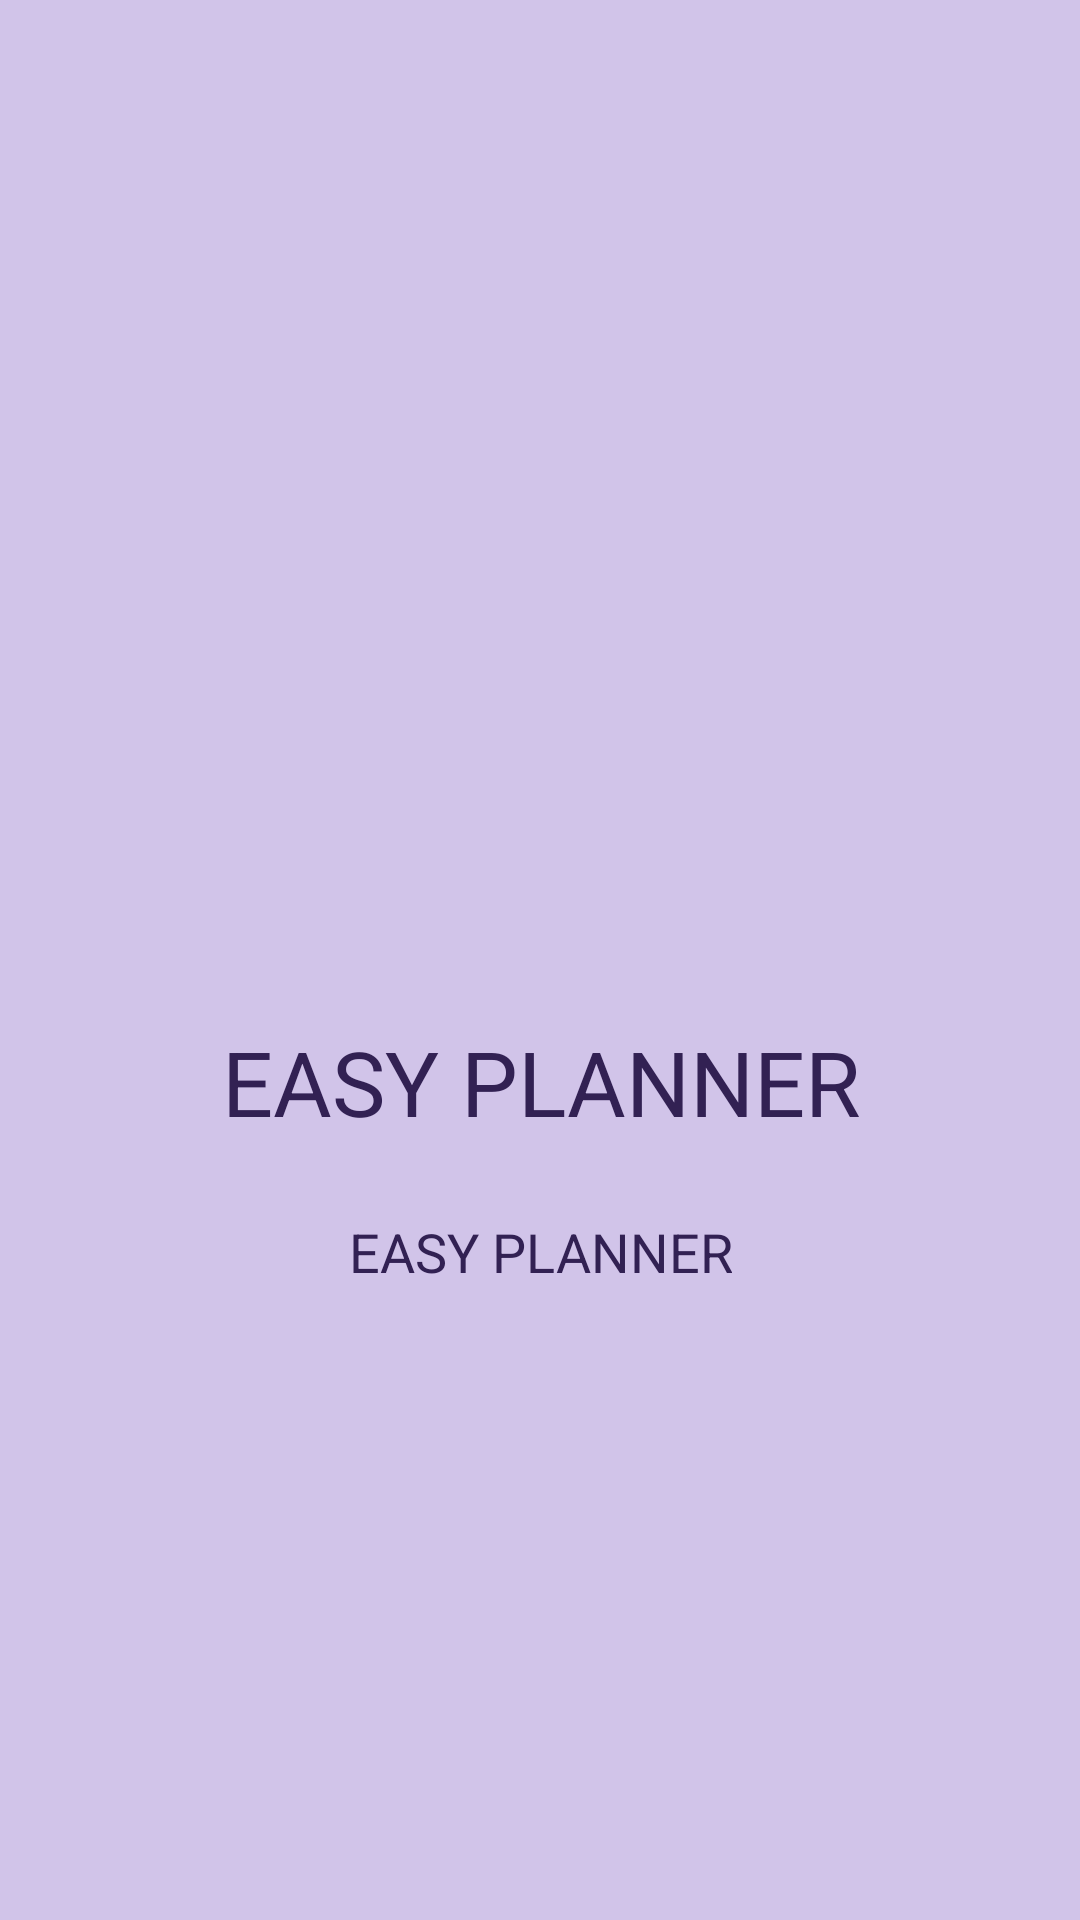

This screen was rendered from an Android layout file. Write that file and the resources it references.
<!-- AndroidManifest.xml: application theme AppTheme -->
<!-- res/layout/instruction_screen_layout.xml -->
<?xml version="1.0" encoding="utf-8"?>
<androidx.constraintlayout.widget.ConstraintLayout xmlns:android="http://schemas.android.com/apk/res/android"
    xmlns:tools="http://schemas.android.com/tools"
    android:layout_width="match_parent"
    xmlns:app="http://schemas.android.com/apk/res-auto"
    android:background="?attr/backColor"
    android:layout_height="match_parent">

    <ImageView
        android:id="@+id/intro_animation"
        android:layout_width="250dp"
        android:layout_height="250dp"
        android:contentDescription="@string/intro_image"
        app:layout_constraintBottom_toBottomOf="parent"
        app:layout_constraintEnd_toEndOf="parent"
        app:layout_constraintHorizontal_bias="0.496"
        app:layout_constraintStart_toStartOf="parent"
        app:layout_constraintTop_toTopOf="parent"
        app:layout_constraintVertical_bias="0.108" />

    <TextView
        android:id="@+id/intro_title"
        android:layout_width="wrap_content"
        android:layout_height="wrap_content"
        android:gravity="center"
        android:text="@string/main_title"
        android:textAllCaps="true"
        android:textColor="?attr/fontColor"
        android:textSize="30sp"
        app:layout_constraintBottom_toBottomOf="parent"
        app:layout_constraintEnd_toEndOf="parent"
        app:layout_constraintStart_toStartOf="parent"
        app:layout_constraintTop_toBottomOf="@+id/intro_animation"
        app:layout_constraintVertical_bias="0.157" />

    <TextView
        android:id="@+id/intro_subtitle"
        android:layout_width="wrap_content"
        android:layout_height="wrap_content"
        android:gravity="center"
        android:text="@string/main_title"
        android:textAllCaps="true"
        android:textColor="?attr/fontColor"
        android:textSize="18sp"
        app:layout_constraintBottom_toBottomOf="parent"
        app:layout_constraintEnd_toEndOf="parent"
        app:layout_constraintStart_toStartOf="parent"
        app:layout_constraintTop_toBottomOf="@+id/intro_title"
        app:layout_constraintVertical_bias="0.103" />


</androidx.constraintlayout.widget.ConstraintLayout>
<!-- resources referenced by this layout -->
<resources>
  <string name="intro_image">intro_image</string>
  <string name="main_title">Easy Planner</string>
  <style name="AppTheme" parent="Theme.AppCompat.Light.NoActionBar">
          
          <item name="colorPrimary">@color/_light_cards_back</item>
          <item name="colorPrimaryDark">@color/colorPrimaryDark</item>
          <item name="colorAccent">@color/colorAccent</item>
  
          <item name="backColor">@color/_light_main</item>
          <item name="fontColor">@color/_light_font</item>
          <item name="cardsColor">@color/_light_cards_back</item>
          <item name="selectedTabColor">@color/_light_selected_tab</item>
          <item name="defaultTabColor">@color/_light_default_tab</item>
          <item name="outlineColor">@color/_light_font</item>
          <item name="android:textColorHint">@color/_light_font</item>
          <item name="fabColor">@color/_light_font</item>
          <item name="noteInputColor">@color/_dark_default_tab</item>
          <item name="android:windowAnimationStyle">@style/WindowAnim</item>
      </style>
  <color name="_light_cards_back">#b39ddb</color>
  <color name="colorPrimaryDark">#3700B3</color>
  <color name="colorAccent">#322153</color>
  <color name="_light_main">#d1c4e9</color>
  <color name="_light_font">#322153</color>
  <color name="_light_selected_tab">#322153</color>
  <color name="_light_default_tab">#b39ddb</color>
  <color name="_dark_default_tab">#ffcff6</color>
  <style name="WindowAnim">
          <item name="android:windowEnterAnimation">@android:anim/fade_in</item>
          <item name="android:windowExitAnimation">@android:anim/fade_out</item>
          <item name="android:windowIsTranslucent">false</item>
          <item name="android:interpolator">@android:anim/linear_interpolator</item>
          <item name="android:windowActivityTransitions">true</item>
  
  
          <item name="android:animationDuration">@android:integer/config_longAnimTime</item>
      </style>
</resources>
